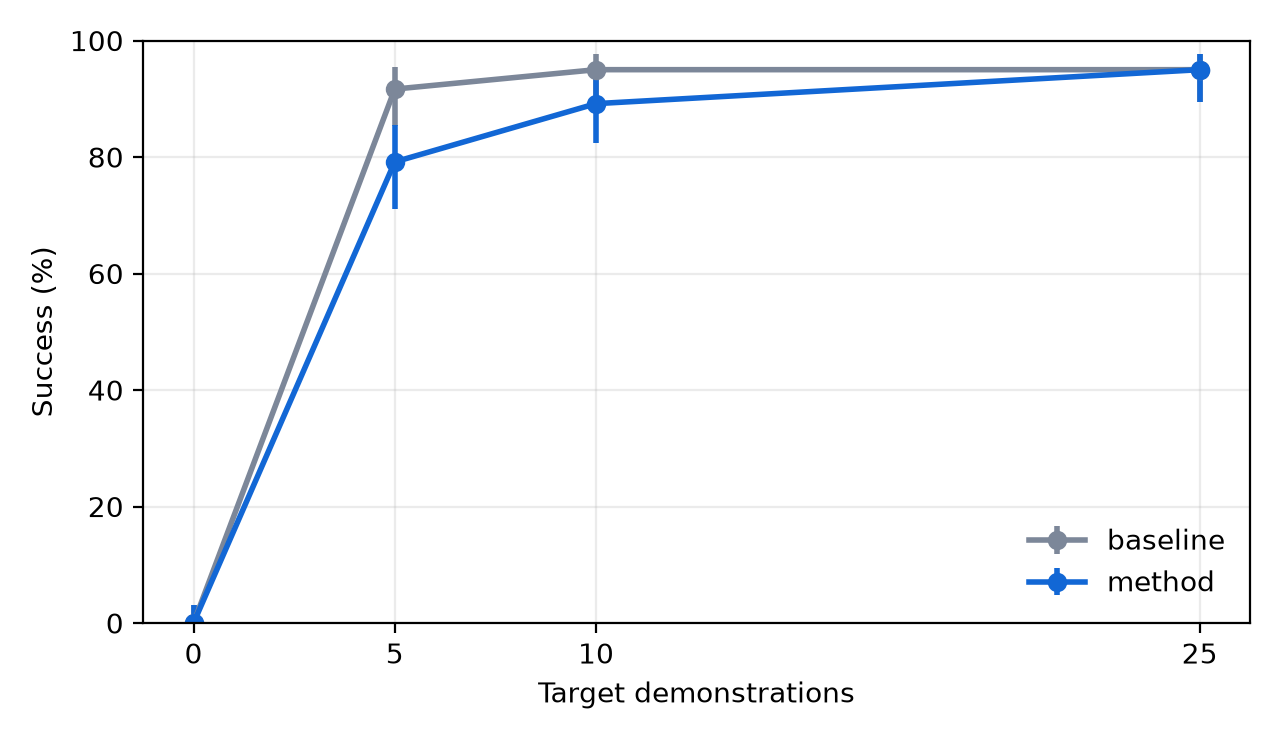

The file beside this chart, header and first rows:
method, budget, success_rate, ci_low, ci_high, n, tasks, seeds
baseline, 5, 0.9167, 0.8534, 0.9541, 120, 3, 2
baseline, 10, 0.95, 0.8952, 0.9769, 120, 3, 2
baseline, 25, 0.95, 0.8952, 0.9769, 120, 3, 2
method, 5, 0.7917, 0.7105, 0.8547, 120, 3, 2
method, 10, 0.8917, 0.8234, 0.9356, 120, 3, 2
method, 25, 0.95, 0.8952, 0.9769, 120, 3, 2
zero, 0, 0.0, -3.469446951953614e-18, 0.03102, 120, 3, 2
